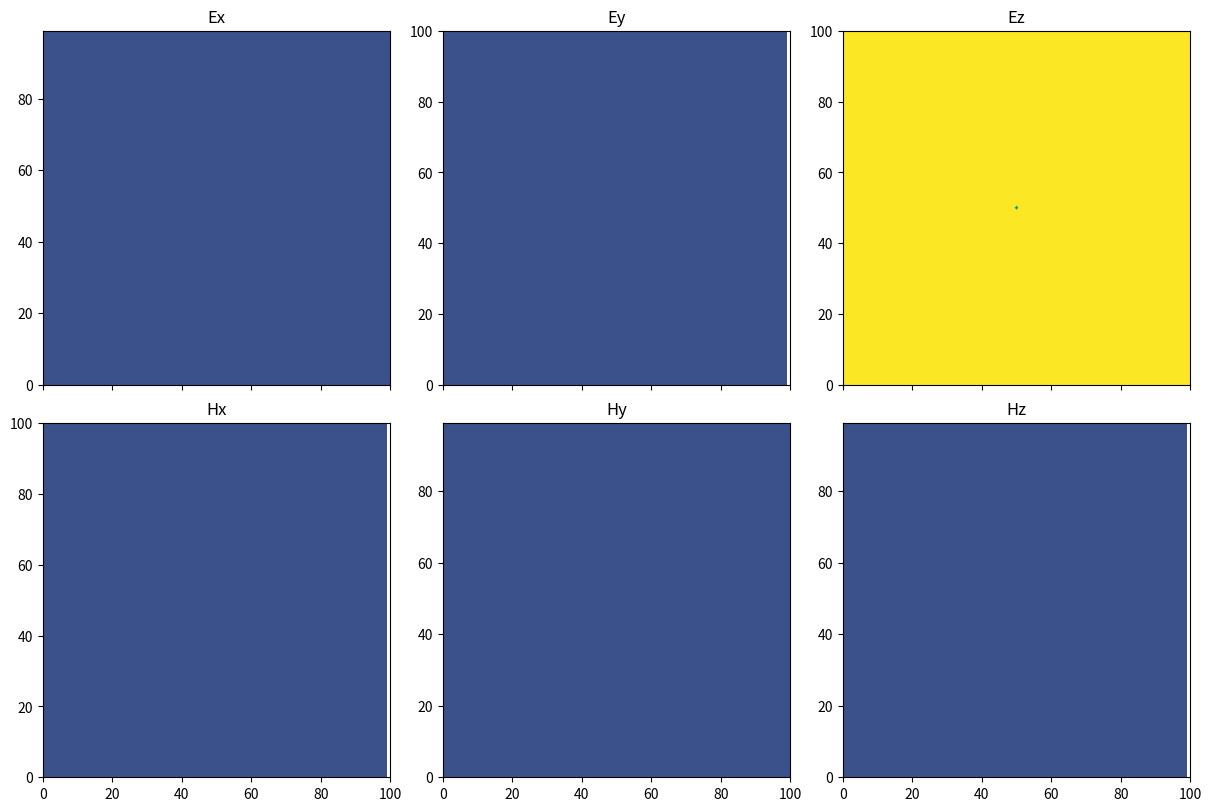

Write the Python code that produced this figure. (Note: this script raises an exception after producing the figure.)
#!/usr/bin/env python3

import numpy as np
import matplotlib.pyplot as plt
from mpl_toolkits.axes_grid1 import make_axes_locatable
from matplotlib.cm import ScalarMappable
from matplotlib.colors import Normalize
from matplotlib.ticker import LogLocator


def update_Ex(Ex, Hz, Hy, cexe, cexh):
    Ex[:, 1:-1, 1:-1] = (cexe[:, 1:-1, 1:-1] *   Ex[:, 1:-1, 1:-1]
                      +  cexh[:, 1:-1, 1:-1] * ((Hz[:, 1:, 1:-1] - Hz[:, :-1, 1:-1])
                                             -  (Hy[:, 1:-1, 1:] - Hy[:, 1:-1, :-1])))

def update_Ey(Ey, Hx, Hz, ceye, ceyh):
    Ey[1:-1, :, 1:-1] = (ceye[1:-1, :, 1:-1] *   Ey[1:-1, :, 1:-1]
                      +  ceyh[1:-1, :, 1:-1] * ((Hx[1:-1, :, 1:] - Hx[1:-1, :, :-1])
                                             -  (Hz[1:, :, 1:-1] - Hz[:-1, :, 1:-1])))

def update_Ez(Ez, Hy, Hx, ceze, cezh):
    Ez[1:-1, 1:-1, :] = (ceze[1:-1, 1:-1, :] *   Ez[1:-1, 1:-1, :]
                      +  cezh[1:-1, 1:-1, :] * ((Hy[1:, 1:-1, :] - Hy[:-1, 1:-1, :])
                                             -  (Hx[1:-1, 1:, :] - Hx[1:-1, :-1, :])))

def update_Hx(Hx, Ey, Ez, chxh, chxe):
    Hx[:, :, :] = (chxh[:, :, :] * Hx[:, :, :]
                +  chxe[:, :, :] * ((Ey[:, :, 1:] - Ey[:, :, :-1])
                                 -  (Ez[:, 1:, :] - Ez[:, :-1, :])))

def update_Hy(Hy, Ez, Ex, chyh, chye):
    Hy[:, :, :] = (chyh[:, :, :] * Hy[:, :, :]
                +  chye[:, :, :] * ((Ez[1:, :, :] - Ez[:-1, :, :])
                                 -  (Ex[:, :, 1:] - Ex[:, :, :-1])))

def update_Hz(Hz, Ex, Ey, chzh, chze):
    Hz[:, :, :] = (chzh[:, :, :] * Hz[:, :, :]
                +  chze[:, :, :] * ((Ex[:, 1:, :] - Ex[:, :-1, :])
                                 -  (Ey[1:, :, :] - Ey[:-1, :, :])))


def ricker(n, cfl):
    loc = 0
    ppw = 25
    alpha = (np.pi * ((cfl * n - loc) / ppw - 1))**2
    return (1 - 2 * alpha) * np.exp(-alpha)


def plot(name, field, ax, fig):
    ax.clear()
    im = ax.contourf(field, levels=100)
    # fig.colorbar(im, ax=ax, format='{x:3.1e}', pad=0.01, shrink=0.5)
    # ax.set_aspect('equal')
    ax.set_title(f'{name}')

def main():
    nx = 101
    ny = 101
    nz = 101
    nt = 400
    cfl = 0.95 / np.sqrt(3)
    imp0 = 377.0

    Ex = np.zeros((nx - 1, ny, nz))
    Ey = np.zeros((nx, ny - 1, nz))
    Ez = np.zeros((nx, ny, nz - 1))
    Hx = np.zeros((nx, ny - 1, nz - 1))
    Hy = np.zeros((nx - 1, ny, nz - 1))
    Hz = np.zeros((nx - 1, ny - 1, nz))

    cexe = np.ones_like(Ex)
    ceye = np.ones_like(Ey)
    ceze = np.ones_like(Ez)
    cexh = np.full_like(Ex, cfl * imp0)
    ceyh = np.full_like(Ey, cfl * imp0)
    cezh = np.full_like(Ez, cfl * imp0)

    chxh = np.ones_like(Hx)
    chyh = np.ones_like(Hy)
    chzh = np.ones_like(Hz)
    chxe = np.full_like(Hx, cfl / imp0)
    chye = np.full_like(Hy, cfl / imp0)
    chze = np.full_like(Hz, cfl / imp0)

    save_step = 4
    count = 0

    fig, axes = plt.subplots(nrows=2, ncols=3, figsize=(12, 8), layout='constrained', sharex=True, sharey=False)

    # fig, ax = plt.subplots()
    # ax.set_aspect('equal')
    # cax = make_axes_locatable(axes=ax).append_axes('right', '5%', '5%')

    for n in range(nt):
        print(f'Step {n}')
        update_Hx(Hx, Ey, Ez, chxh, chxe)
        update_Hy(Hy, Ez, Ex, chyh, chye)
        update_Hz(Hz, Ex, Ey, chzh, chze)

        Ez[nx // 2, ny // 2, nz // 2] += 10.0 * ricker(n, cfl)

        update_Ex(Ex, Hz, Hy, cexe, cexh)
        update_Ey(Ey, Hx, Hz, ceye, ceyh)
        update_Ez(Ez, Hy, Hx, ceze, cezh)


        if n % save_step == 0:
            plot('Ex', Ex[:, :, nz // 2], axes[0, 0], fig)
            plot('Ey', Ey[:, :, nz // 2], axes[0, 1], fig)
            plot('Ez', Ez[:, :, nz // 2], axes[0, 2], fig)
            plot('Hx', Hx[:, :, nz // 2], axes[1, 0], fig)
            plot('Hy', Hy[:, :, nz // 2], axes[1, 1], fig)
            plot('Hz', Hz[:, :, nz // 2], axes[1, 2], fig)
            fig.savefig(f'/home/<user>/TriForce/game_engine/data/pngs/fields_{count:010d}.png')
            count += 1


if __name__ == '__main__':
    main()


